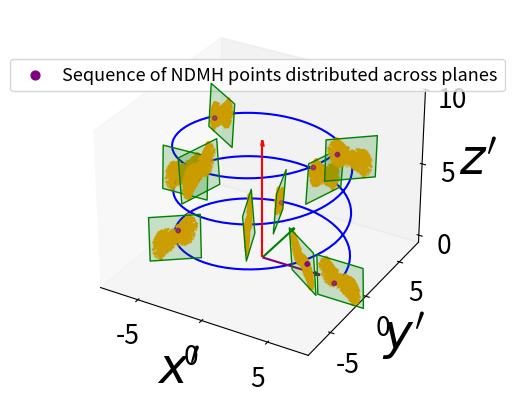

This chart was generated by the following Python code:
import numpy as np
import matplotlib.pyplot as plt #in this code i added radis vector properly ie target vector.,zn= tanget vectors ,need to add sequence instead of random ie add index.
from mpl_toolkits.mplot3d.art3d import Poly3DCollection

# Parameters for the circular helix with increasing radius
initial_radius = 6  # Initial radius of the helix
radius_growth = 0.0  # Growth rate of the radius
pitch = 3           # Distance between successive turns

# Define the parameter range
t = np.linspace(0, 6 * np.pi, 200)  # Increased number of points for a smoother curve

# Simulation parameters
steps = 10
step_size = len(t) // steps 

trans_list=[]
# Parametric equations of the circular helix with increasing radius
def xC(t):
    return (initial_radius + radius_growth * t) * np.cos(t)

def yC(t):
    return (initial_radius + radius_growth * t) * np.sin(t)

def zC(t):
    return pitch * t / (2 * np.pi)

# Tangential vector of the circular helix with increasing radius
def tX(t):
    return -(initial_radius + radius_growth * t) * np.sin(t) + radius_growth * np.cos(t) * t

def tY(t):
    return (initial_radius + radius_growth * t) * np.cos(t) + radius_growth * np.sin(t) * t

def tZ(t):
    return pitch / (2 * np.pi)

# Plane parameters
planeLength = 3.5
planeWidth =  2.9

# Henon map parameters
c = 0.56
u = 0.8
k = 1
r = 0.05
d = -0.8
x0 = 0.1
q0 = 0.1
iterations = 100000
index_list = []
rad_list =[]
def ndmh_map(c, u, k, r, d, x0, q0, iterations):
    """
    Simulates the NDMH map.

    Parameters:
    c, u, k, r, d: control parameters of the NDMH map
    x0, q0: initial conditions for x and q
    iterations: number of iterations to simulate

    Returns:
    x, q: arrays containing the simulated values of x and q
    """
    # Initialize arrays
    x = np.zeros(iterations)
    q = np.zeros(iterations)
    
    # Set initial conditions
    x[0] = x0
    q[0] = q0

    # Iterate the map
    for n in range(iterations - 1):
        x[n + 1] = u * x[n] * (q[n]**2 - 1 + c * np.sin(r * n + r)) + d * np.sin(np.pi * x[n])
        q[n + 1] = q[n] + k * x[n]

    return x, q

# Function to plot the plane at each position with normal parallel to tangential vector
def plotPlane(position, tangentialVector, length, width, initialHenonPoint,scale,index):
    # Normalize tangential vector
    tangentialVector = tangentialVector / np.linalg.norm(tangentialVector)
    
   # Define the point (0, 0, |z|) based on the z-component of the position vector
    target_point = np.array([0, 0, abs(position[2])])

# Calculate the vector from the current position to the target point
    referenceVector = target_point - position
    trans_list.append(tangentialVector)
# Normalize the reference vector
    referenceVector = referenceVector / np.linalg.norm(referenceVector)
    rad_list.append(referenceVector)
    # Calculate the normal vector (perpendicular to tangential vector and reference vector)
    normalVector = np.cross(tangentialVector, referenceVector)
    normalVector = normalVector / np.linalg.norm(normalVector)
    
    # Define vertices of the plane based on position and orientation
    vertices = [
        position + (length / 2) * referenceVector + (width / 2) * np.cross(referenceVector, tangentialVector),
        position + (length / 2) * referenceVector - (width / 2) * np.cross(referenceVector, tangentialVector),
        position - (length / 2) * referenceVector - (width / 2) * np.cross(referenceVector, tangentialVector),
        position - (length / 2) * referenceVector + (width / 2) * np.cross(referenceVector, tangentialVector)
    ]
    
    # Generate Henon map data
    x, y = ndmh_map(c, u, k, r, d, x0, q0, iterations)

    # Extract points from iteration 49,500 to 50,000
    start_iter = 49000
    end_iter = 50000
    x_subset = x[start_iter:end_iter]
    y_subset = y[start_iter:end_iter]

    # Create an array of (x, y) points
    henonPoints = np.column_stack((x_subset, y_subset))
    
    # Scale Henon points
    scaledHenonPoints = henonPoints * scale

    index_list.append(index)
    # Ensure the random iteration is within the bounds of henonPoints
    randomIteration = np.random.randint(0, len(scaledHenonPoints))
    randomHenonPoint = scaledHenonPoints[len(index_list)]
    
    # Ensure the random iteration is within the bounds of henonPoints
    #randomIteration = np.random.randint(0, len(scaledHenonPoints))
    #randomHenonPoint = henonPoints[randomIteration]
    
    # Transform Henon points to the plane's local coordinate system
    # Transform Henon points to the plane's local coordinate system
    localHenonPoints = [position + point[0] * referenceVector + point[1] * np.cross(referenceVector, tangentialVector) for point in scaledHenonPoints]
    localRandomHenonPoint = position + randomHenonPoint[0] * referenceVector + randomHenonPoint[1] * np.cross(referenceVector, tangentialVector)
    
    return vertices, localHenonPoints, localRandomHenonPoint, target_point

# Generate points for the contour and tangential vectors
contourPoints = np.array([[xC(ti), yC(ti), zC(ti)] for ti in t])
tangentialVectors = np.array([[tX(ti), tY(ti), tZ(ti)] for ti in t])
scale =1
# Generate planes and final Henon points along the contour
planesAndHenonPoints = [plotPlane(contourPoints[i], tangentialVectors[i], planeLength, planeWidth, [0.1, 0.1],scale,i) for i in range(0, len(contourPoints), step_size)]
# Generate planes and final Henon points along the contour
planesAndHenonPoints2 = [plotPlane(contourPoints[i], tangentialVectors[i], planeLength, planeWidth, [0.11, 0.11],scale,i) for i in range(0, len(contourPoints), step_size)]

# Extract planes, Henon points, and random Henon points separately
planes = [p[0] for p in planesAndHenonPoints]
henonPoints = [p[1] for p in planesAndHenonPoints]
randomHenonPoints = np.array([p[2] for p in planesAndHenonPoints])
tp = [p[3] for p in planesAndHenonPoints]

randomHenonPoints2 = np.array([p[2] for p in planesAndHenonPoints2])
# Calculate the intersection points with the contour
intersection_points = np.array([np.mean(np.array(plane), axis=0) for plane in planes])


# Calculate the z0 unit vector
first_point = intersection_points[0]
z0_vector = first_point / np.linalg.norm(first_point)
z0_vectors = z0_vector
# Calculate zn unit vectors and check the cross product with z0
zn_vectors = trans_list
yn_vectors =[]
xn_vectors =rad_list
for i in range(len(intersection_points)):
    
    point_n = intersection_points[i]
    point_np1 = intersection_points[(i + 1) % len(intersection_points)]
    zn = zn_vectors[i]
    xn = xn_vectors[i]
    # Define the threshold
    angle_threshold = np.pi / 18  # pi/180 radians

    # Check if the magnitude of the cross product is less than the threshold
    if np.linalg.norm(np.cross(z0_vector, zn)) < angle_threshold:
        if i > 0:
           z0_vector = zn_vectors[-1]  # Use the previous zn if cross product is zero # Use the previous zn if cross product is zero
            
          
    #zn_vectors.append(zn)
    # Calculate yn unit vector
    yn = np.cross( zn,xn)
    yn = yn / np.linalg.norm(yn)
    yn_vectors.append(yn)
    #xn = np.cross(yn,zn)
    #xn = xn / np.linalg.norm(xn)
    #xn_vectors.append(xn)
yn_vectors = np.array(yn_vectors)
zn_vectors = np.array(zn_vectors)
xn_vectors = np.array(xn_vectors)
# 3D Plot
fig = plt.figure()
ax = fig.add_subplot(111, projection='3d')

# Plot the contour
contour = contourPoints.T
ax.plot(contour[0], contour[1], contour[2], 'b')

# Plot the planes
#plane=planes[6]
#ax.add_collection3d(Poly3DCollection([plane], color='g', alpha=0.3))

# Plot the Henon points on each plane
#points = henonPoints[6]
#points = np.array(points)
#ax.scatter(points[:, 0], points[:, 1], points[:, 2], color='orange', s=1,label ="Hyperchaotic points")
# Plot the planes
for plane in planes:
    ax.add_collection3d(Poly3DCollection([plane], color='g', alpha=0.2))

# Plot the Henon points on each plane
# Plot the Henon points on each plane
for points in henonPoints:
    points = np.array(points)
    ax.scatter(points[:, 0], points[:, 1], points[:, 2], color='orange', s=1)

# Plot the randomly selected Henon points
ax.scatter(randomHenonPoints[:, 0], randomHenonPoints[:, 1], randomHenonPoints[:, 2], color='purple', s=10,label ="Sequence of NDMH points distributed across planes")

# Plot the z0 unit vector
#ax.quiver(0, 0, 0, z0_vectors[0], z0_vectors[1], z0_vectors[2], color='black', length=np.linalg.norm(first_point)/3, normalize=True, label='z0 Unit Vector')
unit_length = 8

# Plot the global x, y, z axes
max_range = np.array([contourPoints[:, 0].max(), contourPoints[:, 1].max(), contourPoints[:, 2].max()]).max()
ax.quiver(0, 0, 0, max_range/2, 0, 0, color='purple', arrow_length_ratio=0.1)
ax.quiver(0, 0, 0, 0, max_range/2, 0, color='green', arrow_length_ratio=0.1)
ax.quiver(0, 0, 0, 0, 0, unit_length, color='red', arrow_length_ratio=0.05)

# Plot the first zn unit vector
#point = intersection_points[6]
#zn = zn_vectors[6]
#ax.quiver(point[0], point[1], point[2], zn[0], zn[1], zn[2], color='red', length=2, normalize=True,label= "Tangential unit vector or $\hat{z}_n$")

# Plot the first yn unit vector
#yn = yn_vectors[6]
#ax.quiver(point[0], point[1], point[2], yn[0], yn[1], yn[2], color='green', length=1.5, normalize=True,label= "Normal unit vector or $\hat{y}_n$")

# Plot the first xn unit vector
#xn = xn_vectors[6]
#ax.quiver(point[0], point[1], point[2], xn[0], xn[1], xn[2], color='purple', length=2, normalize=True,label= "$\hat{x}_n$")

# Plot lines connecting the random Henon points
#ax.plot(randomHenonPoints[:, 0], randomHenonPoints[:, 1], randomHenonPoints[:, 2], color='purple', linewidth=2)

# Plot arrows from intersection points to target points
# Plot arrows from intersection point at index 7 to target point at index 7
# Plot arrows from target point to intersection point at index 7
index = 6
intersection = intersection_points[index]
target_point = tp[index]
#ax.quiver(target_point[0], target_point[1], target_point[2],
       # intersection[0] - target_point[0], intersection[1] - target_point[1], intersection[2] - target_point[2],
       # color='brown', arrow_length_ratio=0.05,label="Radius vector")

# Define circle parameters
radius = 6
center_point = target_point # Center of the circle (as target_point[6])

# Generate circle points in the xy plane
theta = np.linspace(0, 2 * np.pi, 100)
circle_x = center_point[0] + radius * np.cos(theta)
circle_y = center_point[1] + radius * np.sin(theta)
circle_z = np.full_like(theta, center_point[2])  # Same z for all points


# Plot the circle
#ax.plot(circle_x, circle_y, circle_z, 'k--', label='Circle of Radius ')


ax.grid(False)

# Set labels and view
ax.set_xlabel(r"$x'$",fontsize ="35")
ax.set_ylabel(r"$y'$",fontsize ="35")
ax.set_zlabel(r"$z'$",fontsize ="35")
ax.set_xlim(-8,8)
ax.set_ylim(-8,8)
ax.set_zlim(-0.5,10)
#ax.legend()
ax.tick_params(axis='both', which='major', labelsize=19)
ax.legend(loc='upper center', bbox_to_anchor=(0.5, 0.89), ncol=2, frameon=True,fontsize="13",scatterpoints=1, markerscale=2, handletextpad=0.5,)
#ax.legend(scatterpoints=1, markerscale=5, handletextpad=0.5, loc='best')

plt.show()

